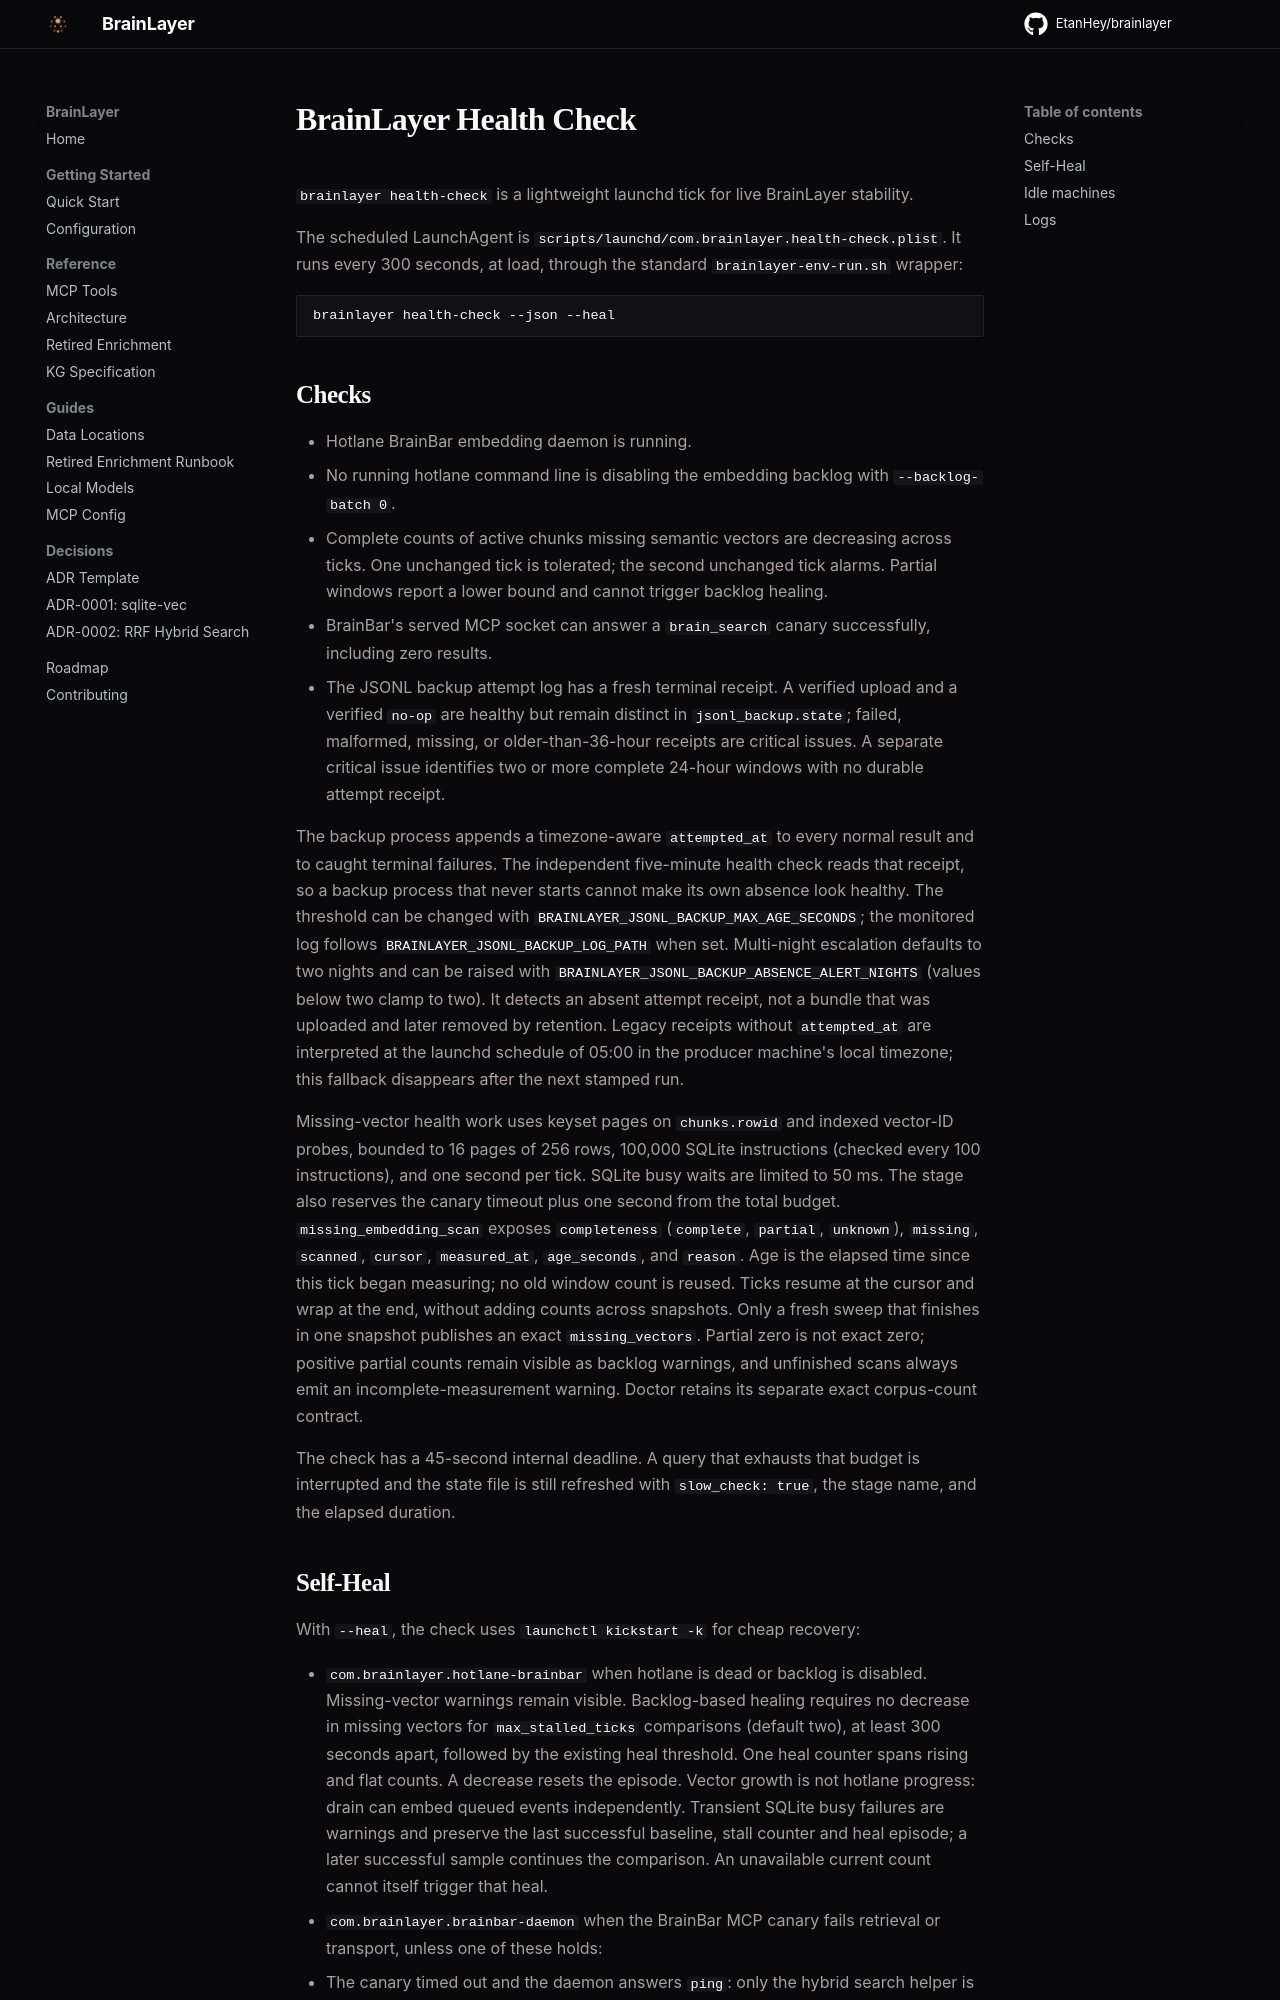

repository: EtanHey/brainlayer · page: operations/brainlayer-health-check/index.html · generator: mkdocs

# BrainLayer Health Check

`brainlayer health-check` is a lightweight launchd tick for live BrainLayer stability.

The scheduled LaunchAgent is `scripts/launchd/com.brainlayer.health-check.plist`. It runs every 300 seconds, at load, through the standard `brainlayer-env-run.sh` wrapper:

```bash
brainlayer health-check --json --heal
```

## Checks

- Hotlane BrainBar embedding daemon is running.
- No running hotlane command line is disabling the embedding backlog with `--backlog-batch 0`.
- Complete counts of active chunks missing semantic vectors are decreasing across ticks. One unchanged tick is tolerated; the second unchanged tick alarms. Partial windows report a lower bound and cannot trigger backlog healing.
- BrainBar's served MCP socket can answer a `brain_search` canary successfully, including zero results.
- The JSONL backup attempt log has a fresh terminal receipt. A verified upload and a
  verified `no-op` are healthy but remain distinct in `jsonl_backup.state`; failed,
  malformed, missing, or older-than-36-hour receipts are critical issues. A
  separate critical issue identifies two or more complete 24-hour windows with
  no durable attempt receipt.

The backup process appends a timezone-aware `attempted_at` to every normal result and
to caught terminal failures. The independent five-minute health check reads that
receipt, so a backup process that never starts cannot make its own absence look
healthy. The threshold can be changed with
`BRAINLAYER_JSONL_BACKUP_MAX_AGE_SECONDS`; the monitored log follows
`BRAINLAYER_JSONL_BACKUP_LOG_PATH` when set. Multi-night escalation defaults
to two nights and can be raised with
`BRAINLAYER_JSONL_BACKUP_ABSENCE_ALERT_NIGHTS` (values below two clamp to two).
It detects an absent attempt receipt, not a bundle that was uploaded and later
removed by retention. Legacy receipts without
`attempted_at` are interpreted at the launchd schedule of 05:00 in the producer
machine's local timezone; this fallback disappears after the next stamped run.

Missing-vector health work uses keyset pages on `chunks.rowid` and indexed vector-ID
probes, bounded to 16 pages of 256 rows, 100,000 SQLite instructions (checked every
100 instructions), and one second per tick. SQLite busy waits are limited to 50 ms.
The stage also reserves the canary timeout plus one second from the total budget.
`missing_embedding_scan` exposes `completeness` (`complete`, `partial`, `unknown`),
`missing`, `scanned`, `cursor`, `measured_at`, `age_seconds`, and `reason`.
Age is the elapsed time since this tick began measuring; no old window count is reused.
Ticks resume at the cursor and wrap at the end, without adding counts across snapshots.
Only a fresh sweep that finishes in one snapshot publishes an exact `missing_vectors`.
Partial zero is not exact zero; positive partial counts remain visible as backlog
warnings, and unfinished scans always emit an incomplete-measurement warning.
Doctor retains its separate exact corpus-count contract.

The check has a 45-second internal deadline. A query that exhausts that budget is
interrupted and the state file is still refreshed with `slow_check: true`, the
stage name, and the elapsed duration.
